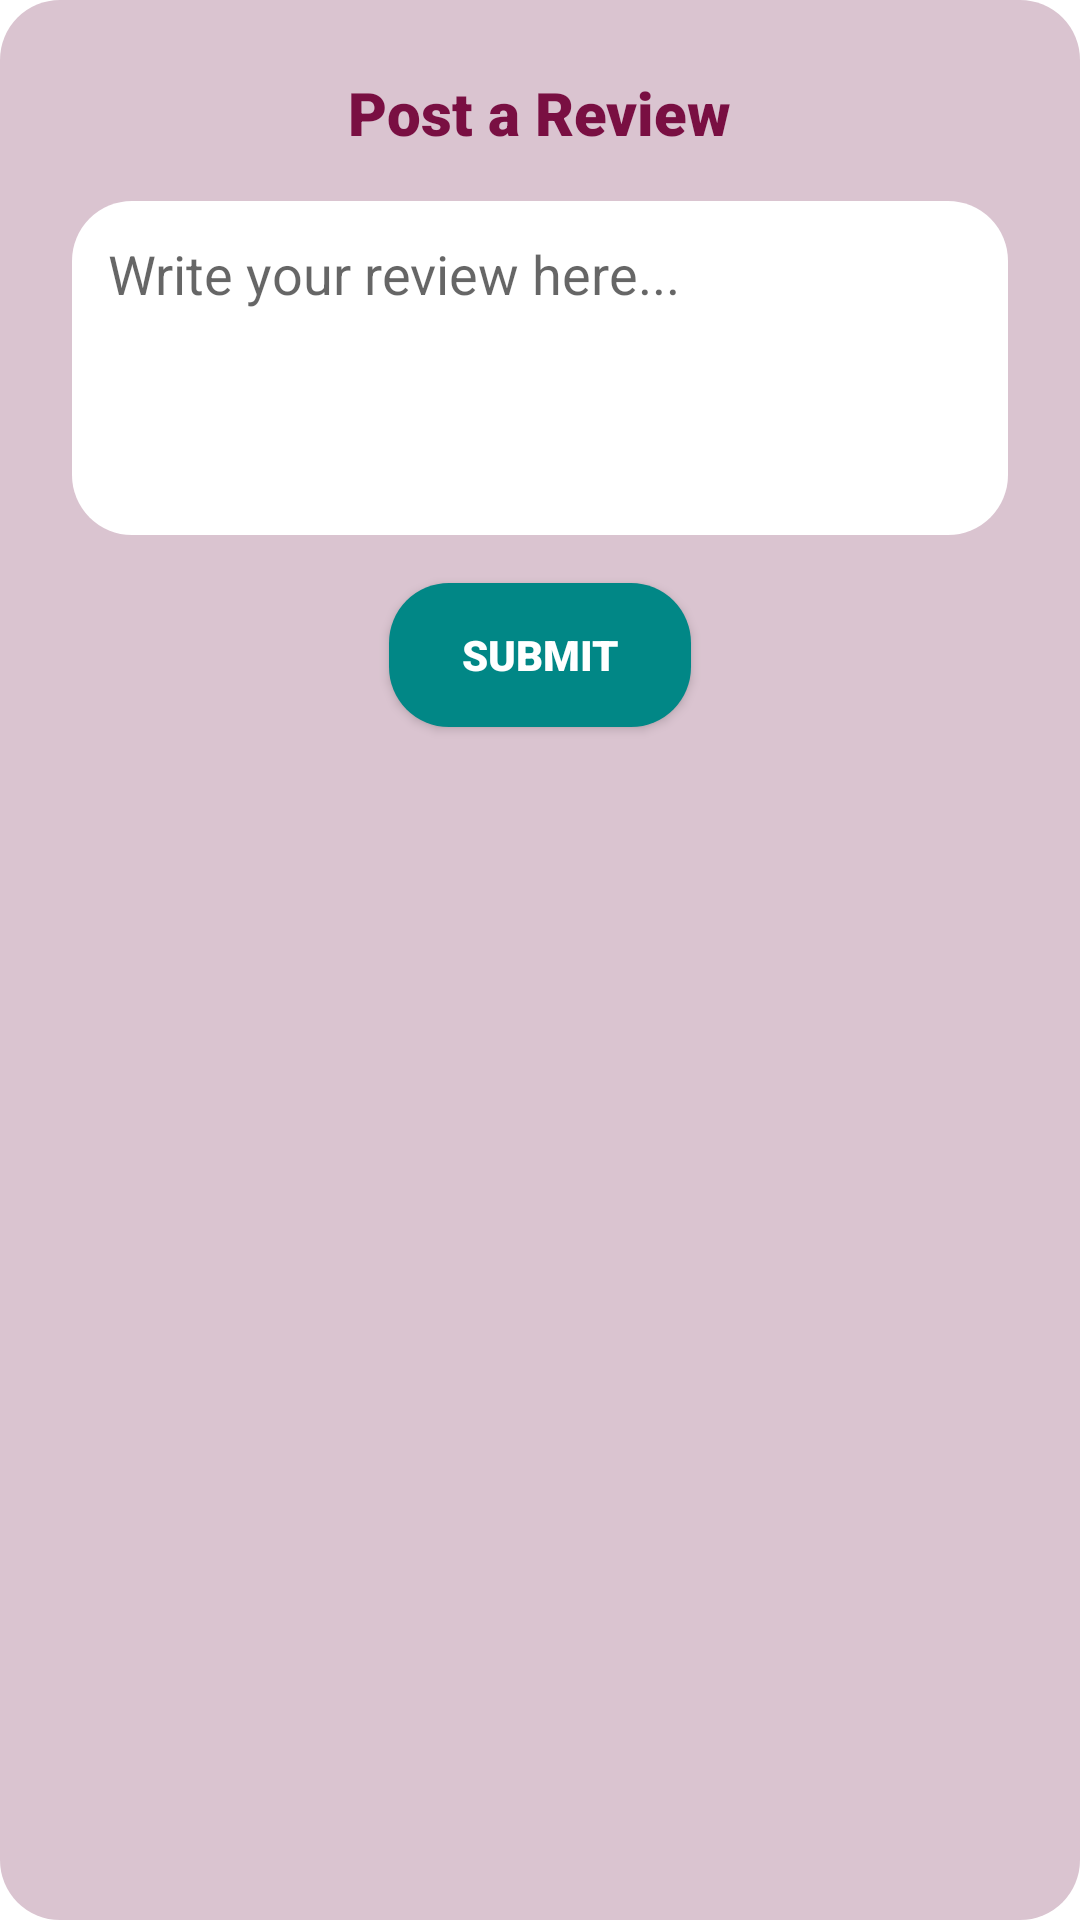

Android layout source for this screen:
<!-- AndroidManifest.xml: application theme Theme.UXLab_AnimeDXD -->
<!-- res/layout/dialog_add_review.xml -->
<?xml version="1.0" encoding="utf-8"?>
<LinearLayout xmlns:android="http://schemas.android.com/apk/res/android"
    android:layout_width="match_parent"
    android:layout_height="wrap_content"
    android:orientation="vertical"
    android:padding="24dp"
    android:background="@drawable/bg_rounded_rec"
    android:backgroundTint="@color/soft_muted_purple">

    <TextView
        android:layout_width="wrap_content"
        android:layout_height="wrap_content"
        android:text="Post a Review"
        android:textSize="20sp"
        android:textColor="@color/dark_purple"
        android:fontFamily="sans-serif-black"
        android:layout_gravity="center_horizontal"/>

    <EditText
        android:id="@+id/review_popup_edit_text"
        android:layout_width="match_parent"
        android:layout_height="wrap_content"
        android:layout_marginTop="16dp"
        android:hint="Write your review here..."
        android:gravity="top"
        android:minLines="4"
        android:background="@drawable/bg_rounded_rec"
        android:backgroundTint="@color/white"
        android:padding="12dp"
        android:inputType="textMultiLine" />

    <androidx.appcompat.widget.AppCompatButton
        android:id="@+id/submit_popup_btn"
        android:layout_width="wrap_content"
        android:layout_height="wrap_content"
        android:layout_gravity="center_horizontal"
        android:layout_marginTop="16dp"
        android:text="Submit"
        android:fontFamily="sans-serif-black"
        android:textColor="@color/white"
        android:background="@drawable/bg_rounded_rec"
        android:backgroundTint="@color/submit_button_item_color"
        android:paddingHorizontal="24dp"/>

</LinearLayout>
<!-- resources referenced by this layout -->
<resources>
  <color name="dark_purple">#790F42</color>
  <color name="soft_muted_purple">#DAC4D0</color>
  <color name="white">#FFFFFFFF</color>
  <!-- drawable bg_rounded_rec (drawable) -->
  <?xml version="1.0" encoding="utf-8"?>
  <shape xmlns:android="http://schemas.android.com/apk/res/android">
      <solid android:color="@color/muted_purple"/>
      <corners android:radius="20dp"/>
  </shape>
  <style name="Theme.UXLab_AnimeDXD" parent="Theme.MaterialComponents.DayNight.DarkActionBar">
          
          <item name="colorPrimary">#8F5774</item>
          <item name="colorPrimaryVariant">@color/purple_700</item>
          <item name="colorOnPrimary">@color/white</item>
          <item name="colorPrimaryDark">#8F5774</item>
          
          <item name="colorSecondary">@color/teal_200</item>
          <item name="colorSecondaryVariant">@color/teal_700</item>
          <item name="colorOnSecondary">@color/white</item>
          
          <item name="android:statusBarColor">#8F5774</item>
          
  
      </style>
  <color name="muted_purple">#8F5774</color>
  <color name="purple_700">#FF3700B3</color>
  <color name="teal_200">#FF03DAC5</color>
  <color name="teal_700">#FF018786</color>
</resources>
